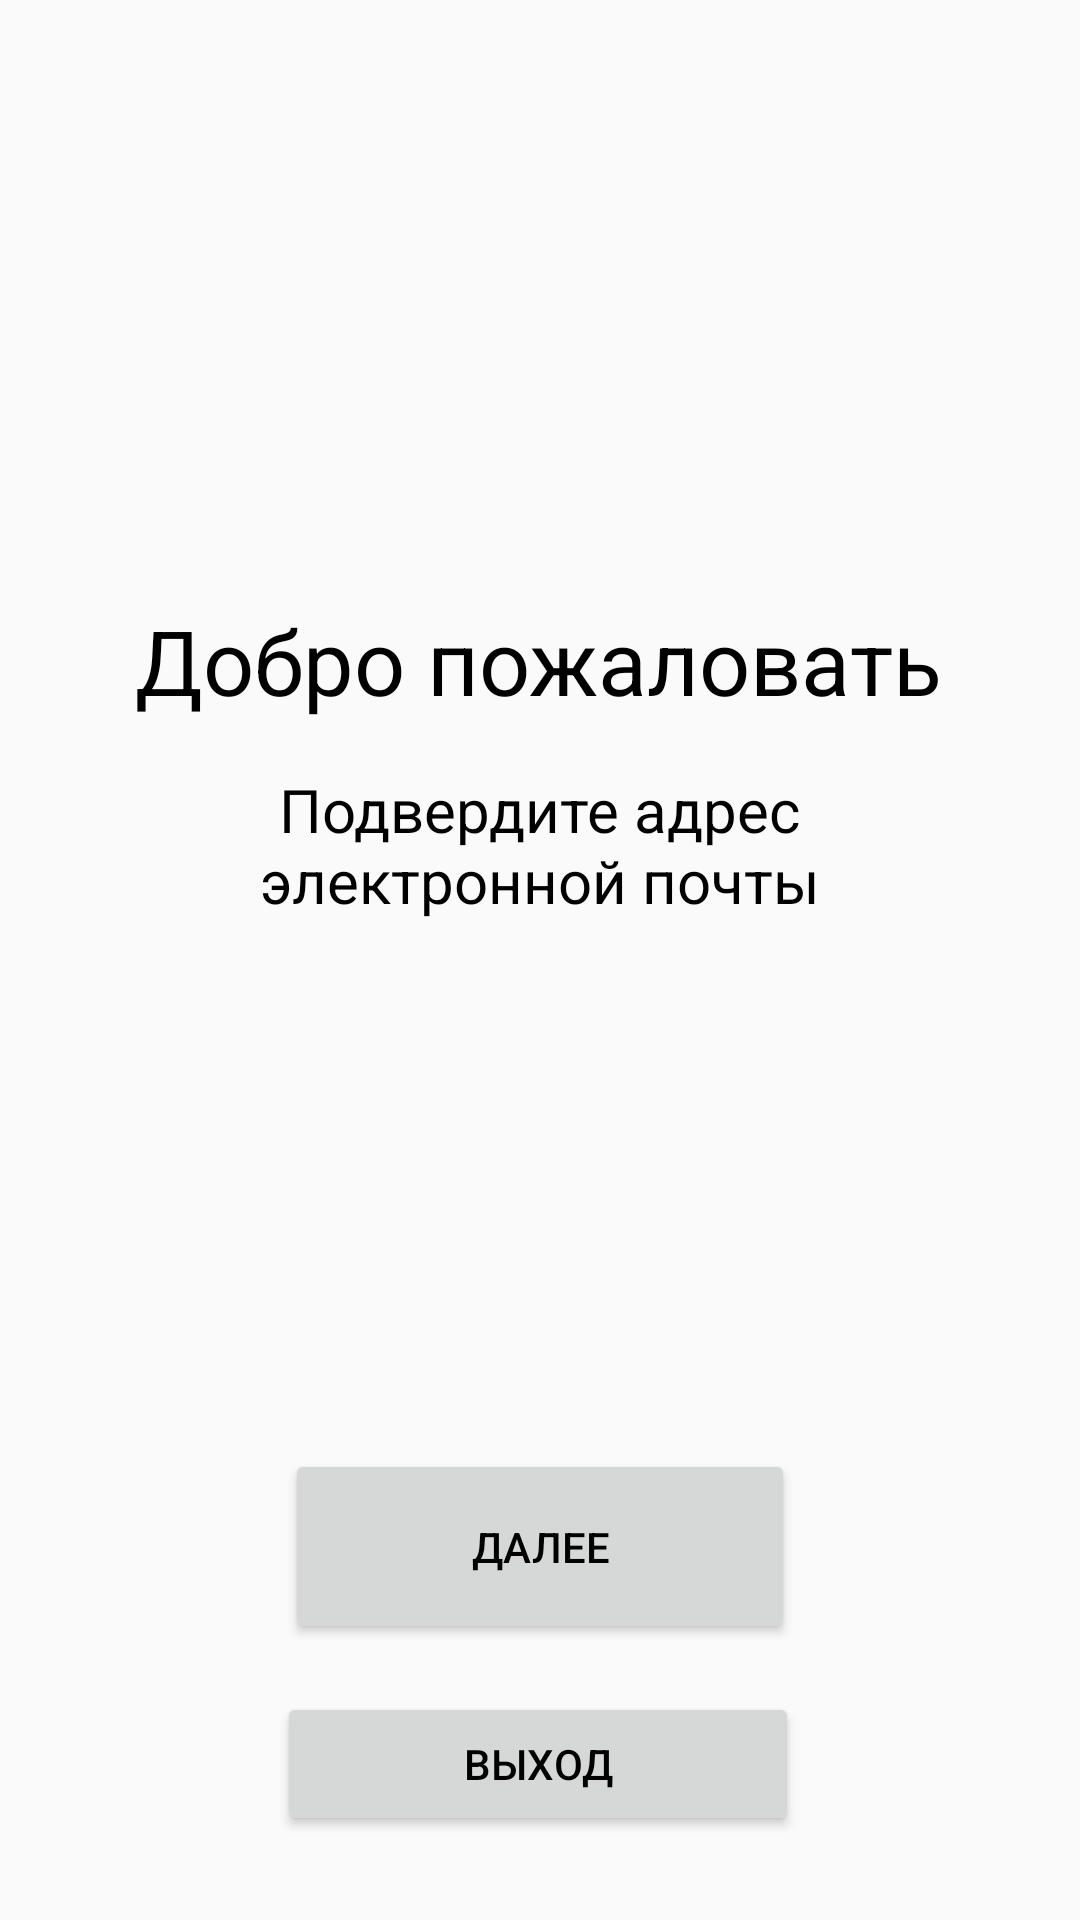

Layout XML and referenced resources for this Android screen:
<!-- AndroidManifest.xml: application theme Theme.BudgetManagement -->
<!-- res/layout/activity_welcome.xml -->
<?xml version="1.0" encoding="utf-8"?>
<androidx.constraintlayout.widget.ConstraintLayout xmlns:android="http://schemas.android.com/apk/res/android"
    xmlns:app="http://schemas.android.com/apk/res-auto"
    xmlns:tools="http://schemas.android.com/tools"
    android:layout_width="match_parent"
    android:layout_height="match_parent"
    tools:context="com.budgetmanagement.activities.WelcomeActivity">

    <androidx.constraintlayout.widget.ConstraintLayout
        android:id="@+id/welcomeLayout"
        android:layout_width="0dp"
        android:layout_height="0dp"
        app:layout_constraintBottom_toBottomOf="parent"
        app:layout_constraintEnd_toEndOf="parent"
        app:layout_constraintStart_toStartOf="parent"
        app:layout_constraintTop_toTopOf="parent">

        <TextView
            android:id="@+id/textHello"
            android:layout_width="wrap_content"
            android:layout_height="wrap_content"
            android:layout_marginTop="200dp"
            android:text="@string/hello_message"
            android:textSize="30sp"
            app:layout_constraintEnd_toEndOf="parent"
            app:layout_constraintHorizontal_bias="0.496"
            app:layout_constraintStart_toStartOf="parent"
            app:layout_constraintTop_toTopOf="parent" />

        <TextView
            android:id="@+id/textVerification"
            android:layout_width="300dp"
            android:layout_height="wrap_content"
            android:layout_marginTop="16dp"
            android:gravity="center"
            android:text="@string/verification_message"
            android:textSize="20sp"
            app:layout_constraintEnd_toEndOf="parent"
            app:layout_constraintHorizontal_bias="0.496"
            app:layout_constraintStart_toStartOf="parent"
            app:layout_constraintTop_toBottomOf="@+id/textHello" />

        <Button
            android:id="@+id/bNext"
            android:layout_width="170dp"
            android:layout_height="65dp"
            android:layout_marginBottom="16dp"
            android:text="@string/next"
            app:layout_constraintBottom_toTopOf="@+id/bSignOut"
            app:layout_constraintEnd_toEndOf="parent"
            app:layout_constraintStart_toStartOf="parent"
            tools:ignore="TextContrastCheck" />

        <Button
            android:id="@+id/bSignOut"
            android:layout_width="174dp"
            android:layout_height="48dp"
            android:layout_marginBottom="28dp"
            android:text="@string/sign_out"
            app:layout_constraintBottom_toBottomOf="parent"
            app:layout_constraintEnd_toEndOf="parent"
            app:layout_constraintHorizontal_bias="0.497"
            app:layout_constraintStart_toStartOf="parent"
            tools:ignore="TextContrastCheck" />

    </androidx.constraintlayout.widget.ConstraintLayout>
</androidx.constraintlayout.widget.ConstraintLayout>
<!-- resources referenced by this layout -->
<resources>
  <string name="hello_message">Добро пожаловать</string>
  <string name="next">Далее</string>
  <string name="sign_out">Выход</string>
  <string name="verification_message">Подвердите адрес электронной почты</string>
  <style name="Theme.BudgetManagement" parent="Theme.AppCompat.Light.NoActionBar">
          <item name="android:textColor">@color/black</item>
          <item name="android:statusBarColor" tools:targetApi="l">?attr/colorPrimaryVariant</item>
      </style>
  <!-- not gathered from this repository: default colours our renderer supplied (Android Studio template values) -->
  <color name="black">#FF000000</color>
</resources>
